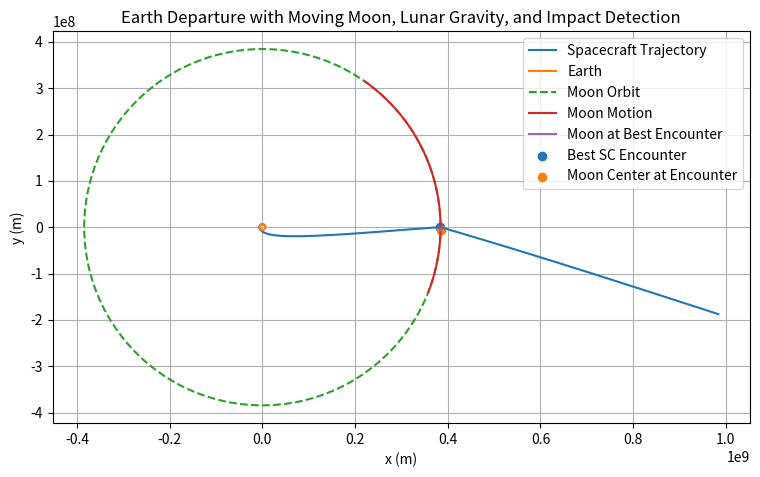

The script that saved this image:
import numpy as np
import matplotlib.pyplot as plt

G = 6.67430e-11

# Earth
M_E = 5.972e24
R_E = 6.371e6
MU_E = G * M_E

# Moon
M_M = 7.34767309e22
R_M = 1737e3
MU_M = G * M_M

# Moon orbit
MOON_DISTANCE = 384.4e6
MOON_PERIOD = 27.321661 * 24 * 3600
OMEGA_MOON = 2 * np.pi / MOON_PERIOD

# Target lunar orbit radius
TARGET_LUNAR_ALTITUDE = 3000e3
TARGET_LUNAR_ORBIT_RADIUS = R_M + TARGET_LUNAR_ALTITUDE

altitude = 200e3
r0 = R_E + altitude
x0 = r0
y0 = 0.0

v_circular = np.sqrt(MU_E / r0)
vx0 = 0.0
vy0 = v_circular

burn_time = 3000.0
delta_v = 3370.0
moon_phase_0 = 5.910

dt = 10.0
t_max = 500000
times = np.arange(0, t_max + dt, dt)

def moon_position(t, phase0):
    theta = OMEGA_MOON * t + phase0
    x_m = MOON_DISTANCE * np.cos(theta)
    y_m = MOON_DISTANCE * np.sin(theta)
    return x_m, y_m

def derivatives(state, t):
    x, y, vx, vy = state

    # Earth-relative distance
    r_e = np.sqrt(x**2 + y**2)

    # Earth gravity
    ax_e = -MU_E * x / r_e**3
    ay_e = -MU_E * y / r_e**3

    # Moon position
    x_m, y_m = moon_position(t, moon_phase_0)

    # Spacecraft relative to Moon
    dx_m = x - x_m
    dy_m = y - y_m
    r_m = np.sqrt(dx_m**2 + dy_m**2)

    # Moon gravity
    ax_m = -MU_M * dx_m / r_m**3
    ay_m = -MU_M * dy_m / r_m**3

    ax = ax_e + ax_m
    ay = ay_e + ay_m

    return np.array([vx, vy, ax, ay], dtype=float)

def rk4_step(state, t, dt):
    k1 = derivatives(state, t)
    k2 = derivatives(state + 0.5 * dt * k1, t + 0.5 * dt)
    k3 = derivatives(state + 0.5 * dt * k2, t + 0.5 * dt)
    k4 = derivatives(state + dt * k3, t + dt)
    return state + (dt / 6.0) * (k1 + 2*k2 + 2*k3 + k4)

def prograde_burn(state, dv):
    x, y, vx, vy = state
    v = np.sqrt(vx**2 + vy**2)

    return np.array([
        x,
        y,
        vx + dv * vx / v,
        vy + dv * vy / v
    ], dtype=float)

state = np.array([x0, y0, vx0, vy0], dtype=float)

xs = []
ys = []
moon_xs = []
moon_ys = []

burn_done = False

min_distance_to_moon = float("inf")
best_encounter_error = float("inf")
best_time = None
best_sc_pos = None
best_moon_pos = None
best_center_distance = None

impact_occurred = False
impact_time = None
impact_sc_pos = None
impact_moon_pos = None
impact_distance = None

for t in times:
    x, y, vx, vy = state

    moon_x, moon_y = moon_position(t, moon_phase_0)
    distance_to_moon = np.sqrt((x - moon_x)**2 + (y - moon_y)**2)
    encounter_error = abs(distance_to_moon - TARGET_LUNAR_ORBIT_RADIUS)

    # Record minimum distance and best target-shell encounter
    if distance_to_moon < min_distance_to_moon:
        min_distance_to_moon = distance_to_moon

    if encounter_error < best_encounter_error:
        best_encounter_error = encounter_error
        best_time = t
        best_sc_pos = (x, y)
        best_moon_pos = (moon_x, moon_y)
        best_center_distance = distance_to_moon

    xs.append(x)
    ys.append(y)
    moon_xs.append(moon_x)
    moon_ys.append(moon_y)

    # Check for lunar impact
    if distance_to_moon <= R_M:
        impact_occurred = True
        impact_time = t
        impact_sc_pos = (x, y)
        impact_moon_pos = (moon_x, moon_y)
        impact_distance = distance_to_moon
        break

    # Departure burn
    if (not burn_done) and (t >= burn_time):
        state = prograde_burn(state, delta_v)
        burn_done = True

    state = rk4_step(state, t, dt)

xs = np.array(xs)
ys = np.array(ys)
moon_xs = np.array(moon_xs)
moon_ys = np.array(moon_ys)

print(f"Circular velocity: {v_circular:.2f} m/s")
print(f"Burn time: {burn_time:.2f} s")
print(f"Delta-v: {delta_v:.2f} m/s")
print(f"Moon initial phase angle: {moon_phase_0:.3f} rad")
print(f"Closest distance to Moon center: {min_distance_to_moon/1e3:.2f} km")
print(f"Best encounter distance to Moon center: {best_center_distance/1e3:.2f} km")
print(f"Target lunar orbit radius: {TARGET_LUNAR_ORBIT_RADIUS/1e3:.2f} km")
print(f"Encounter error: {best_encounter_error/1e3:.2f} km")
print(f"Best encounter time: {best_time/3600:.2f} hours")

if impact_occurred:
    print("Lunar impact detected.")
    print(f"Impact time: {impact_time/3600:.2f} hours")
    print(f"Impact distance to Moon center: {impact_distance/1e3:.2f} km")
else:
    print("No lunar impact detected.")

plt.figure(figsize=(9, 9))
plt.plot(xs, ys, label="Spacecraft Trajectory")

# Earth
theta = np.linspace(0, 2*np.pi, 400)
earth_x = R_E * np.cos(theta)
earth_y = R_E * np.sin(theta)
plt.plot(earth_x, earth_y, label="Earth")

# Moon orbit
moon_orbit_x = MOON_DISTANCE * np.cos(theta)
moon_orbit_y = MOON_DISTANCE * np.sin(theta)
plt.plot(moon_orbit_x, moon_orbit_y, linestyle="--", label="Moon Orbit")

# Moon motion during sim
plt.plot(moon_xs, moon_ys, label="Moon Motion")

# Moon body at best encounter time
if best_moon_pos is not None:
    moon_body_x = best_moon_pos[0] + R_M * np.cos(theta)
    moon_body_y = best_moon_pos[1] + R_M * np.sin(theta)
    plt.plot(moon_body_x, moon_body_y, label="Moon at Best Encounter")

if best_sc_pos is not None and best_moon_pos is not None:
    plt.scatter(best_sc_pos[0], best_sc_pos[1], label="Best SC Encounter")
    plt.scatter(best_moon_pos[0], best_moon_pos[1], label="Moon Center at Encounter")

if impact_occurred and impact_sc_pos is not None:
    plt.scatter(impact_sc_pos[0], impact_sc_pos[1], label="Impact Point")

plt.gca().set_aspect("equal")
plt.xlabel("x (m)")
plt.ylabel("y (m)")
plt.title("Earth Departure with Moving Moon, Lunar Gravity, and Impact Detection")
plt.legend()
plt.grid(True)
plt.show()
